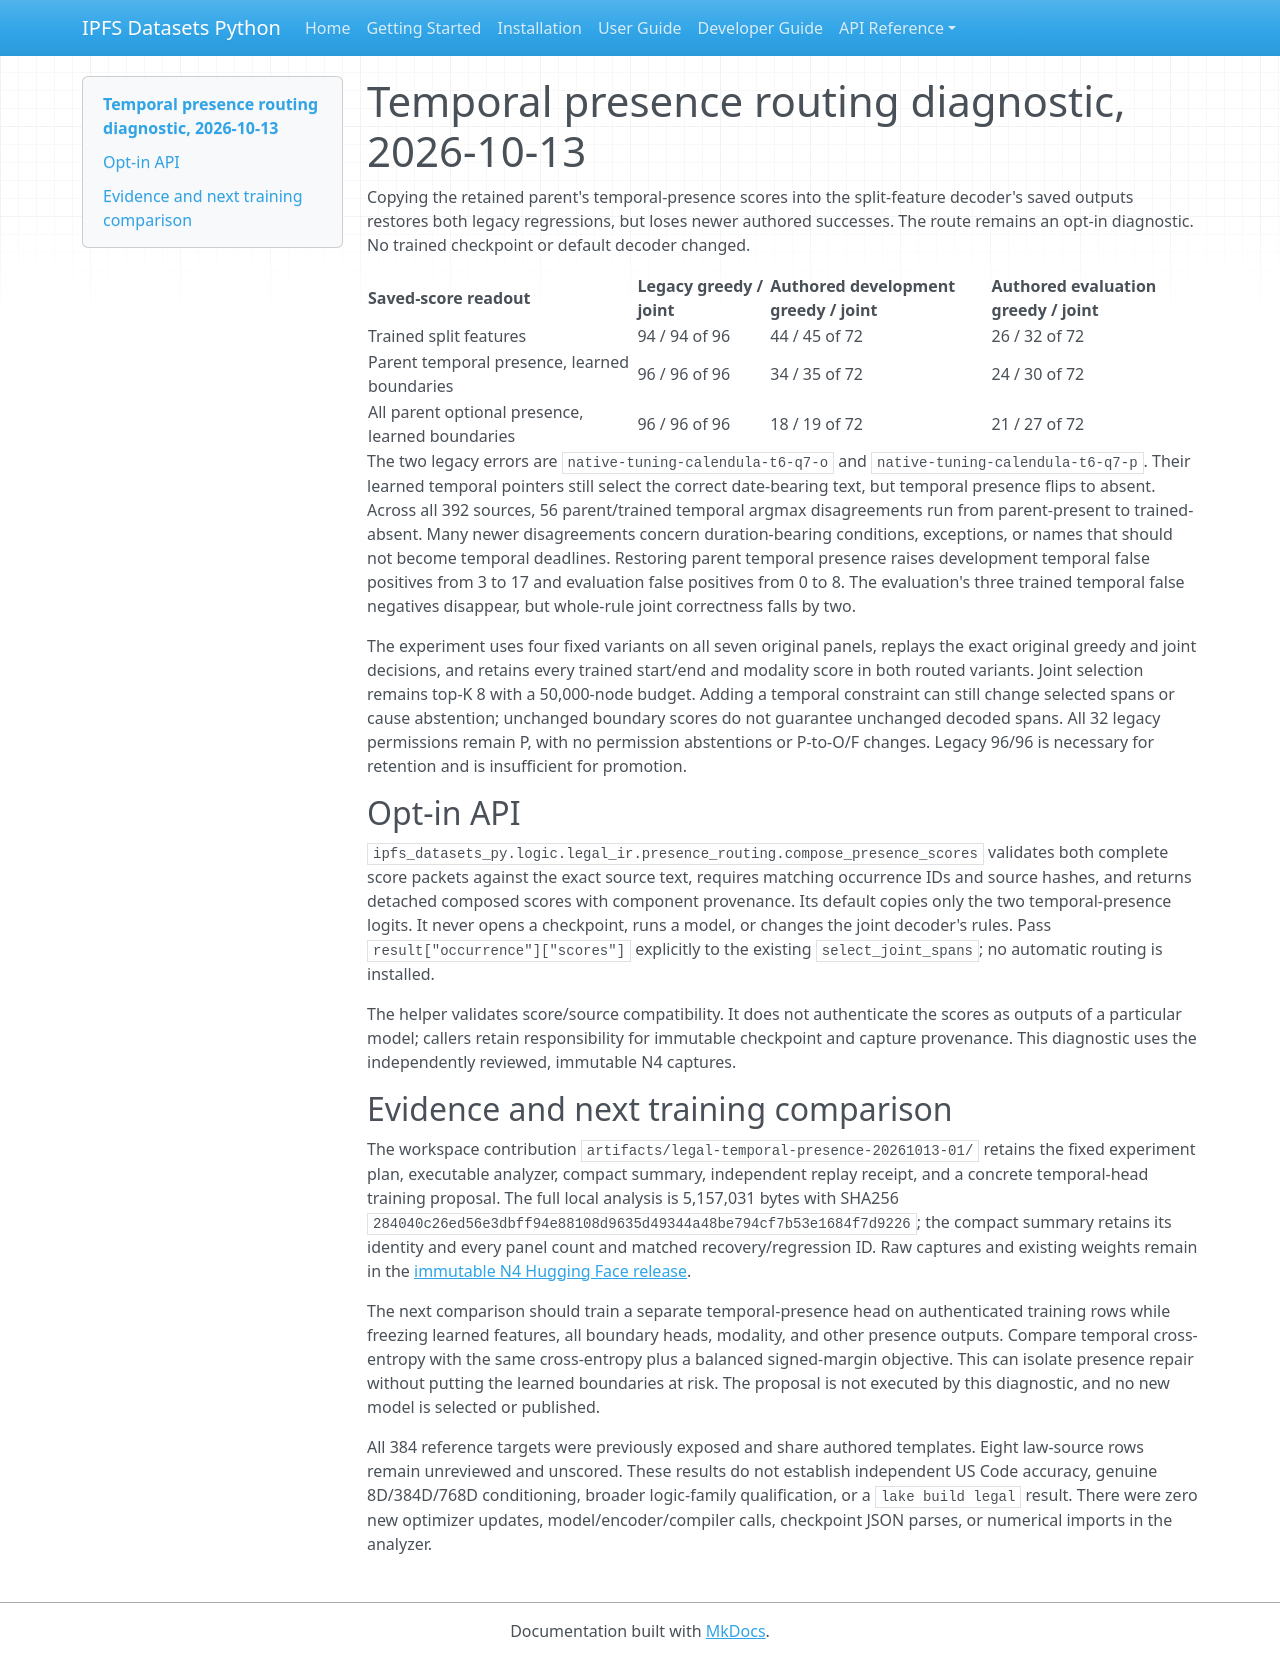

repository: endomorphosis/ipfs_datasets_py · page: autoencoders/legal_temporal_presence_routing_20261013/index.html · generator: mkdocs

# Temporal presence routing diagnostic, 2026-10-13

Copying the retained parent's temporal-presence scores into the split-feature decoder's saved outputs restores both legacy regressions, but loses newer authored successes. The route remains an opt-in diagnostic. No trained checkpoint or default decoder changed.

| Saved-score readout | Legacy greedy / joint | Authored development greedy / joint | Authored evaluation greedy / joint |
| --- | --- | --- | --- |
| Trained split features | 94 / 94 of 96 | 44 / 45 of 72 | 26 / 32 of 72 |
| Parent temporal presence, learned boundaries | 96 / 96 of 96 | 34 / 35 of 72 | 24 / 30 of 72 |
| All parent optional presence, learned boundaries | 96 / 96 of 96 | 18 / 19 of 72 | 21 / 27 of 72 |

The two legacy errors are `native-tuning-calendula-t6-q7-o` and `native-tuning-calendula-t6-q7-p`. Their learned temporal pointers still select the correct date-bearing text, but temporal presence flips to absent. Across all 392 sources, 56 parent/trained temporal argmax disagreements run from parent-present to trained-absent. Many newer disagreements concern duration-bearing conditions, exceptions, or names that should not become temporal deadlines. Restoring parent temporal presence raises development temporal false positives from 3 to 17 and evaluation false positives from 0 to 8. The evaluation's three trained temporal false negatives disappear, but whole-rule joint correctness falls by two.

The experiment uses four fixed variants on all seven original panels, replays the exact original greedy and joint decisions, and retains every trained start/end and modality score in both routed variants. Joint selection remains top-K 8 with a 50,000-node budget. Adding a temporal constraint can still change selected spans or cause abstention; unchanged boundary scores do not guarantee unchanged decoded spans. All 32 legacy permissions remain P, with no permission abstentions or P-to-O/F changes. Legacy 96/96 is necessary for retention and is insufficient for promotion.

## Opt-in API

`ipfs_datasets_py.logic.legal_ir.presence_routing.compose_presence_scores` validates both complete score packets against the exact source text, requires matching occurrence IDs and source hashes, and returns detached composed scores with component provenance. Its default copies only the two temporal-presence logits. It never opens a checkpoint, runs a model, or changes the joint decoder's rules. Pass `result["occurrence"]["scores"]` explicitly to the existing `select_joint_spans`; no automatic routing is installed.

The helper validates score/source compatibility. It does not authenticate the scores as outputs of a particular model; callers retain responsibility for immutable checkpoint and capture provenance. This diagnostic uses the independently reviewed, immutable N4 captures.

## Evidence and next training comparison

The workspace contribution `artifacts/legal-temporal-presence-20261013-01/` retains the fixed experiment plan, executable analyzer, compact summary, independent replay receipt, and a concrete temporal-head training proposal. The full local analysis is 5,157,031 bytes with SHA256 `284040c26ed56e3dbff94e88108d9635d49344a48be794cf7b53e1684f7d9226`; the compact summary retains its identity and every panel count and matched recovery/regression ID. Raw captures and existing weights remain in the [immutable N4 Hugging Face release](https://huggingface.co/Publicus/legal-ir-autoencoder/tree/70525bcf70e801e78f4882b4834494d67ec0d2b6/releases/20261013-split-feature-v1).

The next comparison should train a separate temporal-presence head on authenticated training rows while freezing learned features, all boundary heads, modality, and other presence outputs. Compare temporal cross-entropy with the same cross-entropy plus a balanced signed-margin objective. This can isolate presence repair without putting the learned boundaries at risk. The proposal is not executed by this diagnostic, and no new model is selected or published.

All 384 reference targets were previously exposed and share authored templates. Eight law-source rows remain unreviewed and unscored. These results do not establish independent US Code accuracy, genuine 8D/384D/768D conditioning, broader logic-family qualification, or a `lake build legal` result. There were zero new optimizer updates, model/encoder/compiler calls, checkpoint JSON parses, or numerical imports in the analyzer.
